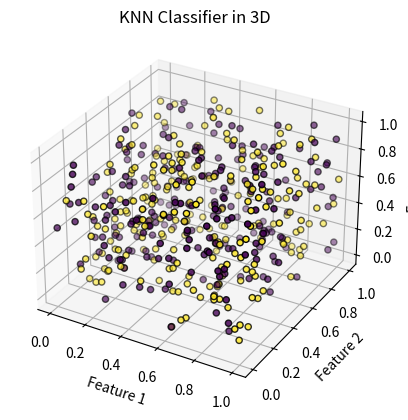

Python code for this plot:
import numpy as np
import matplotlib.pyplot as plt
from collections import Counter

# Generate random 3D data points
np.random.seed(0)
X = np.random.rand(500, 3)  # 500 data points with 3 features
y = np.random.choice([0, 1], size=500)  # Binary labels (0 or 1)

class KNN:
    def __init__(self, k=3):
        self.k = k

    def fit(self, X, y):
        self.X_train = X
        self.y_train = y

    def predict(self, X):
        y_pred = []
        for x in X:
            y_pred.append(self._predict(x))
        return np.array(y_pred)

    def _predict(self, x):
        distances = np.sum((self.X_train - x)**2, axis=1)
        k_indices = np.argsort(distances)[:self.k]
        k_nearest_labels = self.y_train[k_indices]
        most_common = Counter(k_nearest_labels).most_common(1)
        return most_common[0][0]

knn = KNN(k=3)
knn.fit(X, y)

# Generate grid points for visualization
x_min, x_max = X[:, 0].min() - 0.1, X[:, 0].max() + 0.1
y_min, y_max = X[:, 1].min() - 0.1, X[:, 1].max() + 0.1
z_min, z_max = X[:, 2].min() - 0.1, X[:, 2].max() + 0.1
x_range = np.arange(x_min, x_max, 0.05)
y_range = np.arange(y_min, y_max, 0.05)
z_range = np.arange(z_min, z_max, 0.05)
xx, yy, zz = np.meshgrid(x_range, y_range, z_range)
X_grid = np.column_stack((xx.ravel(), yy.ravel(), zz.ravel()))
Z = knn.predict(X_grid)
Z = Z.reshape(xx.shape)

fig = plt.figure()
ax = fig.add_subplot(111, projection='3d')
ax.scatter(X[:, 0], X[:, 1], X[:, 2], c=y, s=20, edgecolors='k')
ax.set_xlabel('Feature 1')
ax.set_ylabel('Feature 2')
ax.set_zlabel('Feature 3')
ax.set_title('KNN Classifier in 3D')

plt.show()
